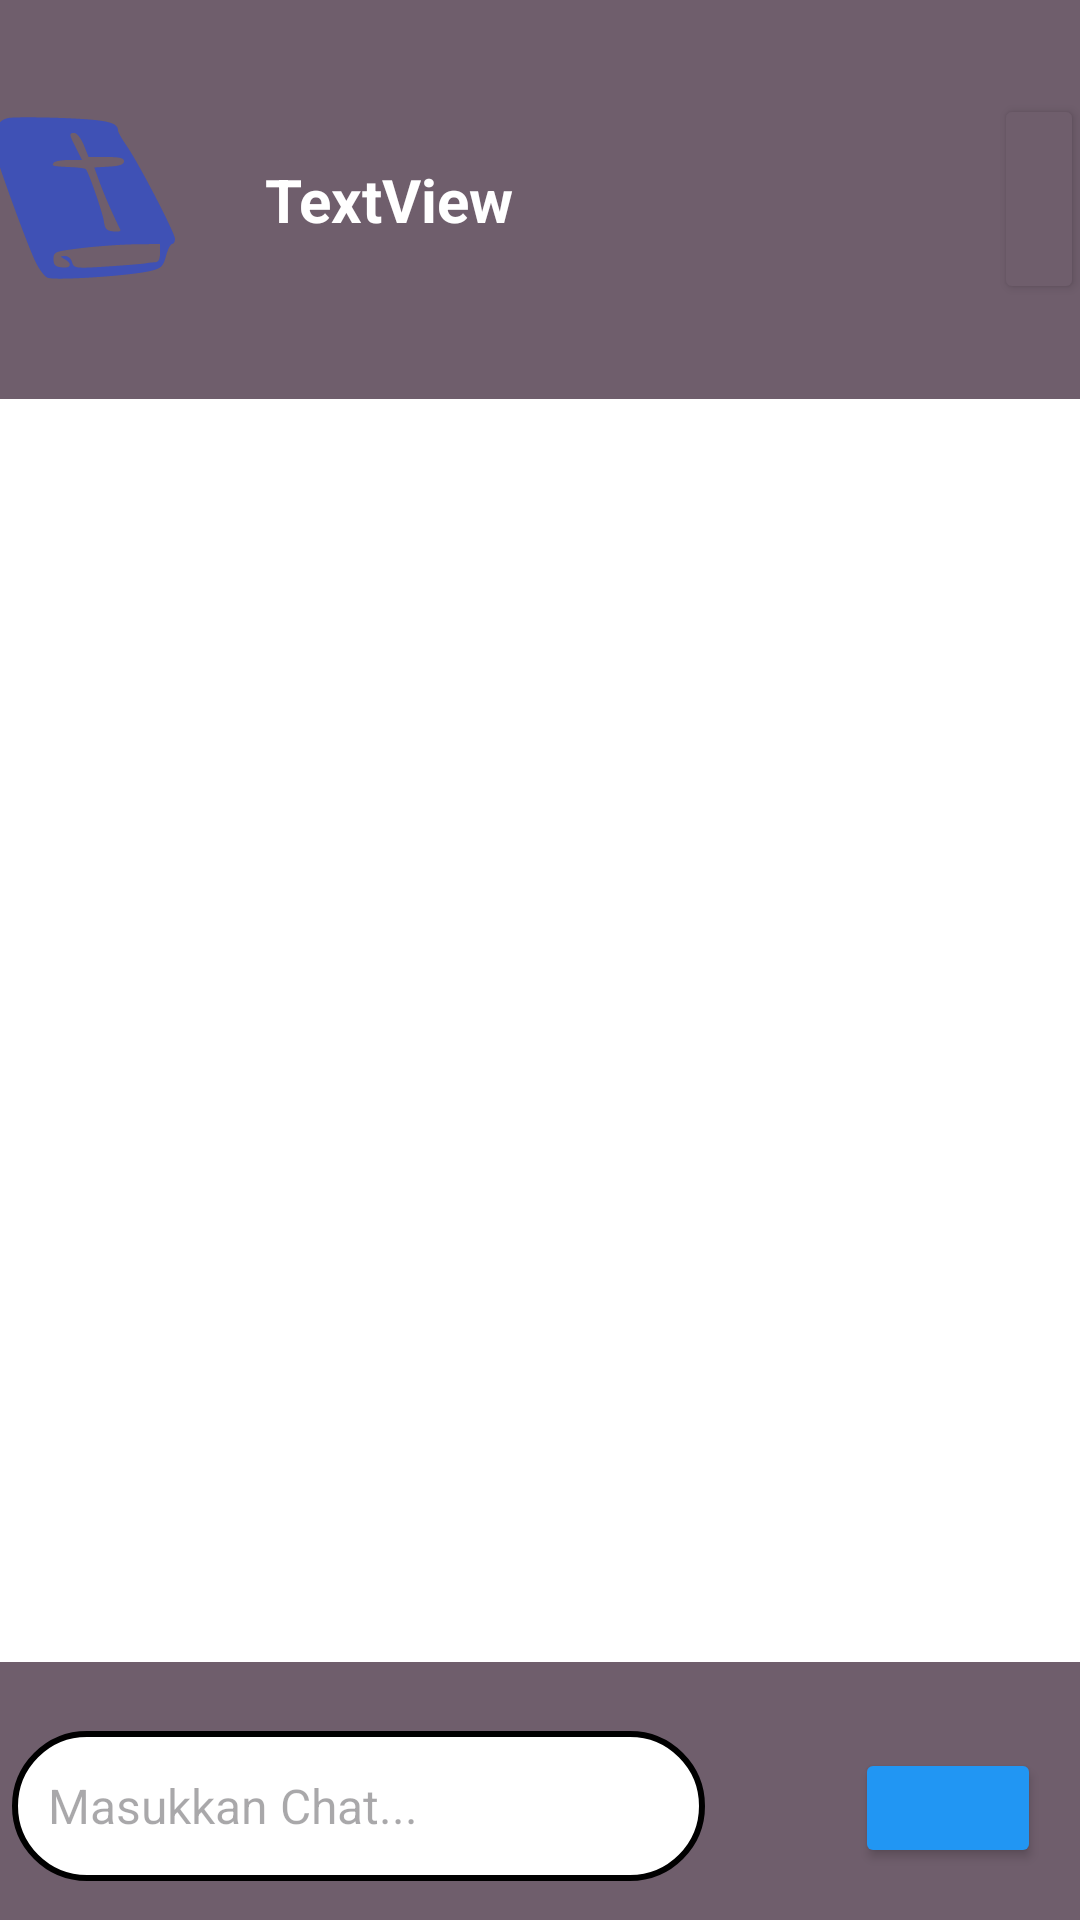

The Android layout XML behind this screen, and the referenced resources:
<!-- AndroidManifest.xml: application theme Theme.TeenToonn -->
<!-- res/layout/activity_chat_room.xml -->
<?xml version="1.0" encoding="utf-8"?>
<androidx.constraintlayout.widget.ConstraintLayout xmlns:android="http://schemas.android.com/apk/res/android"
    xmlns:app="http://schemas.android.com/apk/res-auto"
    xmlns:tools="http://schemas.android.com/tools"
    android:id="@+id/main"
    android:layout_width="match_parent"
    android:layout_height="match_parent"
    android:background="#6F5E6C"
    tools:context=".nav.com.ChatRoomActivity">

    <LinearLayout
        android:id="@+id/frameLayout"
        android:layout_width="378dp"
        android:layout_height="101dp"
        android:layout_marginTop="16dp"
        android:gravity="center_vertical"
        android:orientation="horizontal"
        app:layout_constraintEnd_toEndOf="parent"
        app:layout_constraintStart_toStartOf="parent"
        app:layout_constraintTop_toTopOf="parent">

        <ImageView
            android:id="@+id/imgCom"
            android:layout_width="wrap_content"
            android:layout_height="wrap_content"
            app:srcCompat="@drawable/community" />

        <TextView
            android:id="@+id/txtCom"
            android:layout_width="wrap_content"
            android:layout_height="wrap_content"
            android:layout_marginStart="25dp"
            android:text="TextView"
            android:textColor="@color/white"
            android:textSize="20sp"
            android:textStyle="bold" />

        <Button
            android:id="@+id/btnLain"
            android:layout_width="30dp"
            android:layout_height="70dp"
            android:layout_marginStart="160dp"
            android:backgroundTint="#6F5E6C" />

    </LinearLayout>

    <androidx.recyclerview.widget.RecyclerView
        android:id="@+id/recyclerChat"
        android:layout_width="0dp"
        android:layout_height="0dp"
        android:layout_marginTop="16dp"
        android:background="@color/white"
        app:layout_constraintBottom_toTopOf="@+id/chatContainer"
        app:layout_constraintEnd_toEndOf="parent"
        app:layout_constraintHorizontal_bias="0.514"
        app:layout_constraintStart_toStartOf="parent"
        app:layout_constraintTop_toBottomOf="@+id/frameLayout" />

    <LinearLayout
        android:id="@+id/chatContainer"
        android:layout_width="389dp"
        android:layout_height="86dp"
        android:background="#6F5E6C"
        android:gravity="start"
        android:orientation="horizontal"
        android:padding="8dp"
        app:layout_constraintBottom_toBottomOf="parent"
        app:layout_constraintEnd_toEndOf="parent"
        app:layout_constraintStart_toStartOf="parent">

        <EditText
            android:id="@+id/etChat"
            android:layout_width="231dp"
            android:layout_height="50dp"
            android:layout_marginVertical="15dp"
            android:layout_marginStart="10dp"
            android:background="@drawable/rounded_edittext"
            android:ems="10"
            android:hint="Masukkan Chat..."
            android:inputType="text"
            android:padding="12dp"
            android:textColor="@color/black"
            android:textSize="16sp" />

        <Button
            android:id="@+id/btnSend"
            android:layout_width="62dp"
            android:layout_height="wrap_content"
            android:layout_marginVertical="15dp"
            android:layout_marginStart="50dp"
            android:backgroundTint="#2196F3"
            android:gravity="center_vertical"
            android:textAlignment="center"
            app:icon="@drawable/send" />

    </LinearLayout>

</androidx.constraintlayout.widget.ConstraintLayout>
<!-- resources referenced by this layout -->
<resources>
  <!-- drawable community (drawable) -->
  <vector xmlns:android="http://schemas.android.com/apk/res/android"
      android:width="72dp"
      android:height="72dp"
      android:viewportWidth="72"
      android:viewportHeight="72">
    <path
        android:pathData="M11.4,9c-3,0.5 -5.4,3.9 -5.4,7.6 0,2.2 10.4,31.2 14.2,39.7 1.2,2.7 3.1,5.3 4.2,5.9 2.1,1.1 28.1,-0.6 34.8,-2.3 3.2,-0.8 3.9,-1.5 4.8,-4.9 0.6,-2.2 1.5,-4 2,-4 0.6,-0 1,-0.8 1,-1.7 0,-1.9 -11.9,-24.9 -16.1,-31 -1.6,-2.3 -2.9,-4.6 -2.9,-5.1 0,-2.8 -3.7,-3.6 -18.5,-4.2 -8.4,-0.3 -16.5,-0.3 -18.1,-0zM36.6,18l1.6,4 5.9,-0c4.5,-0 5.9,0.3 5.9,1.4 0,1.1 -1.4,1.6 -4.9,1.8l-5,0.3 1.8,5c1.5,4.1 4.2,10.3 6.9,15.8 0.2,0.5 -0.8,0.7 -2.4,0.5 -2.2,-0.2 -2.8,-0.9 -3.1,-3.3 -0.3,-2.5 -4.9,-16 -6,-17.4 -0.2,-0.3 -2.3,-0.6 -4.6,-0.7 -6.7,-0.3 -6.8,-0.4 -6.2,-1.4 0.3,-0.6 2.6,-1 5.1,-1l4.4,-0 -2,-4c-2.4,-4.7 -2.4,-5 -0.5,-5 0.8,-0 2.2,1.8 3.1,4zM62,54c0,2.2 -0.5,3 -1.7,3.1 -1,-0 -2.5,0.2 -3.3,0.4 -0.8,0.1 -6.5,0.6 -12.6,1 -10.7,0.7 -11.1,0.6 -11.7,-1.4 -0.3,-1.2 -1.3,-2.1 -2.4,-2.1 -1.7,0.1 -1.7,0.1 0,1.1 2.6,1.5 2,3.1 -1,2.7 -2.2,-0.2 -2.8,-0.8 -2.8,-2.8 0,-2.4 0.4,-2.5 9,-3.6 5,-0.6 12.9,-1.2 17.8,-1.3l8.7,-0.1 0,3z"
        android:fillColor="#3F51B5"
        android:strokeColor="#00000000"/>
  </vector>
  <!-- drawable rounded_edittext (drawable) -->
  <?xml version="1.0" encoding="utf-8"?>
  <shape xmlns:android="http://schemas.android.com/apk/res/android"
      android:shape="rectangle">
      <solid android:color="#FFFFFF" />
      <stroke android:width="2dp" android:color="#000000"/>
      <corners android:radius="24dp" />
  </shape>
  <!-- drawable send (drawable) -->
  <vector xmlns:android="http://schemas.android.com/apk/res/android"
      android:width="175dp"
      android:height="175dp"
      android:viewportWidth="175"
      android:viewportHeight="175">
    <path
        android:pathData="M19.3,13.2c1.9,5.1 31,47.7 40.7,59.8 2,2.5 4.7,6 5.9,7.8 2.3,3.3 2.3,3.3 0.4,5.5 -1.1,1.2 -4.4,5.8 -7.5,10.2 -3,4.4 -13.1,19 -22.4,32.5 -9.4,13.5 -17.6,25.8 -18.2,27.3 -1.6,3.7 0.6,4.6 4.5,1.9 2.7,-1.9 16.9,-10.7 77.8,-48.2 15.4,-9.4 32.8,-20.2 38.8,-23.8 5.9,-3.7 10.7,-7 10.7,-7.4 0,-0.3 -1.5,-1.5 -3.2,-2.6 -3.4,-2 -40.7,-21.9 -63.7,-33.9 -6.9,-3.6 -15.1,-7.9 -18.1,-9.6 -17.7,-9.5 -34.1,-17.6 -38.1,-18.5 -2.6,-0.7 -5.5,-1.5 -6.4,-1.9 -1.4,-0.5 -1.7,-0.3 -1.2,0.9z"
        android:fillColor="#000000"
        android:strokeColor="#00000000"/>
  </vector>
  <style name="Theme.TeenToonn" parent="Base.Theme.TeenToonn" />
  <style name="Base.Theme.TeenToonn" parent="Theme.Material3.DayNight.NoActionBar">
          
          
      </style>
  <!-- not gathered from this repository: default colours our renderer supplied (Android Studio template values) -->
  <color name="black">#FF000000</color>
  <color name="white">#FFFFFFFF</color>
</resources>
